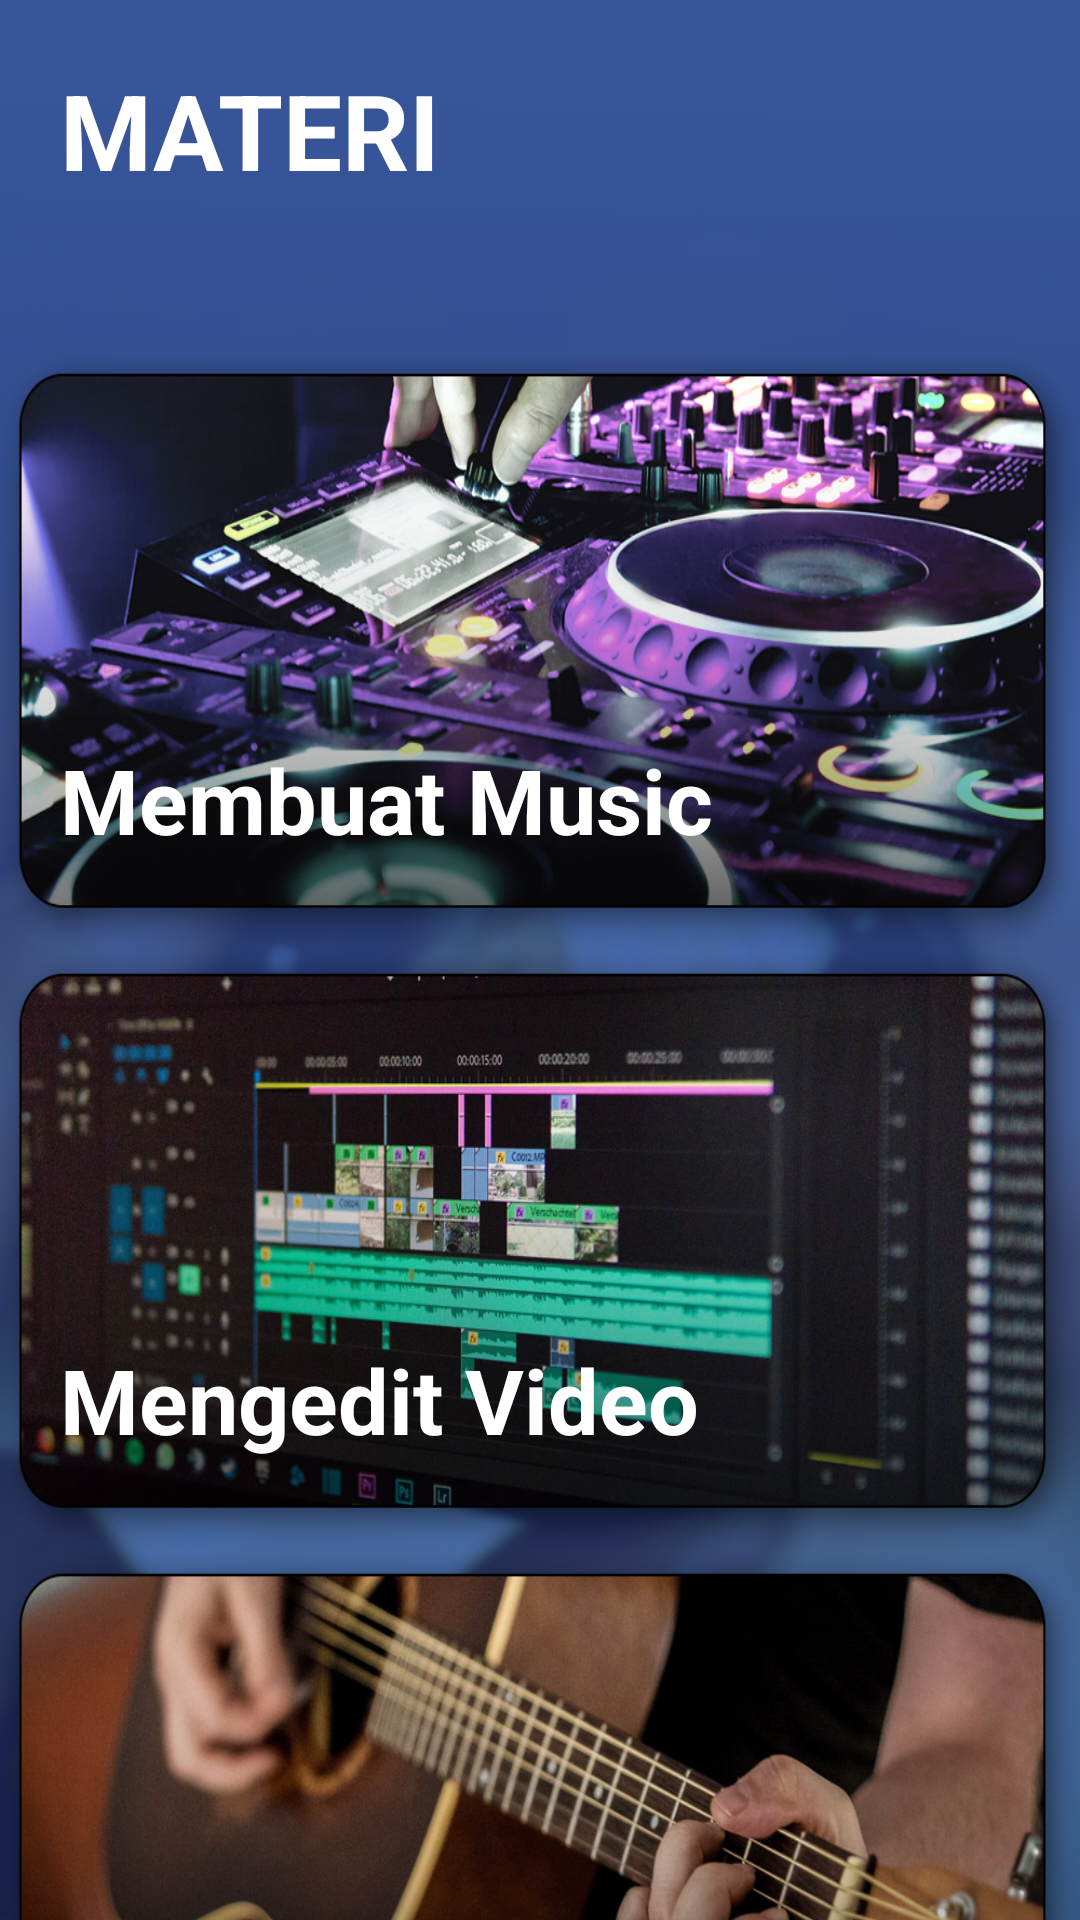

Layout XML and referenced resources for this Android screen:
<!-- AndroidManifest.xml: application theme Theme.Dofilter -->
<!-- res/layout/activity_main.xml -->
<?xml version="1.0" encoding="utf-8"?>
<LinearLayout xmlns:android="http://schemas.android.com/apk/res/android"
    xmlns:app="http://schemas.android.com/apk/res-auto"
    xmlns:tools="http://schemas.android.com/tools"
    android:layout_width="match_parent"
    android:layout_height="match_parent"
    android:background="@drawable/bg"
    android:isScrollContainer="false"
    android:orientation="vertical"
    tools:context=".MainActivity">
    <TextView
        android:layout_marginTop="20dp"
        android:layout_marginLeft="20dp"
        android:textStyle="bold"
        android:layout_width="wrap_content"
        android:layout_height="wrap_content"
        android:text="MATERI"
        android:textColor="@color/white"
        android:textSize="35dp"/>

    <LinearLayout
        android:isScrollContainer="true"
        android:scrollbarAlwaysDrawVerticalTrack="true"
        android:layout_width="match_parent"
        android:layout_height="match_parent"
        android:layout_marginTop="50dp"
        android:orientation="vertical">

        <RelativeLayout
            android:id="@+id/membuatMusic"
            android:layout_width="match_parent"
            android:layout_height="200dp"
            android:background="@drawable/tampilan21"
            android:clickable="true">

            <TextView
                android:layout_width="wrap_content"
                android:layout_height="wrap_content"
                android:layout_alignParentBottom="true"
                android:layout_marginLeft="20dp"
                android:layout_marginBottom="30dp"
                android:text="Membuat Music"
                android:textColor="@color/white"
                android:textSize="30dp"
                android:textStyle="bold" />

        </RelativeLayout>

        <RelativeLayout
            android:id="@+id/mengeditVideo"
            android:layout_width="match_parent"
            android:layout_height="200dp"
            android:background="@drawable/tampilan22"
            android:clickable="true">

            <TextView
                android:layout_width="wrap_content"
                android:layout_height="wrap_content"
                android:layout_alignParentBottom="true"
                android:layout_marginLeft="20dp"
                android:layout_marginBottom="30dp"
                android:text="Mengedit Video"
                android:textColor="@color/white"
                android:textSize="30dp"
                android:textStyle="bold" />


        </RelativeLayout>

        <RelativeLayout
            android:id="@+id/bermainGitar"
            android:layout_width="match_parent"
            android:layout_height="200dp"
            android:background="@drawable/tampilan23"
            android:clickable="true">

            <TextView
                android:layout_width="wrap_content"
                android:layout_height="wrap_content"
                android:layout_alignParentBottom="true"
                android:layout_marginLeft="20dp"
                android:layout_marginBottom="30dp"
                android:text="Bermain Gitar"
                android:textColor="@color/white"
                android:textSize="30dp"
                android:textStyle="bold" />

        </RelativeLayout>

    </LinearLayout>


</LinearLayout>
<!-- resources referenced by this layout -->
<resources>
  <!-- drawable bg: png bitmap (drawable, 507557 bytes) -->
  <!-- drawable tampilan21: png bitmap (drawable, 648987 bytes) -->
  <!-- drawable tampilan22: png bitmap (drawable, 656067 bytes) -->
  <!-- drawable tampilan23: png bitmap (drawable, 572637 bytes) -->
  <style name="Theme.Dofilter" parent="Theme.MaterialComponents.DayNight.NoActionBar">
          
          <item name="colorPrimary">@color/purple_500</item>
          <item name="colorPrimaryVariant">@color/purple_700</item>
          <item name="colorOnPrimary">@color/white</item>
          
          <item name="colorSecondary">@color/teal_200</item>
          <item name="colorSecondaryVariant">@color/teal_700</item>
          <item name="colorOnSecondary">@color/black</item>
          
          <item name="android:statusBarColor" tools:targetApi="l">?attr/colorPrimaryVariant</item>
          
      </style>
  <!-- not gathered from this repository: default colours our renderer supplied (Android Studio template values) -->
  <color name="purple_500">#FF6200EE</color>
  <color name="purple_700">#FF3700B3</color>
  <color name="teal_200">#FF03DAC5</color>
  <color name="teal_700">#FF018786</color>
  <color name="black">#FF000000</color>
  <color name="white">#FFFFFFFF</color>
</resources>
